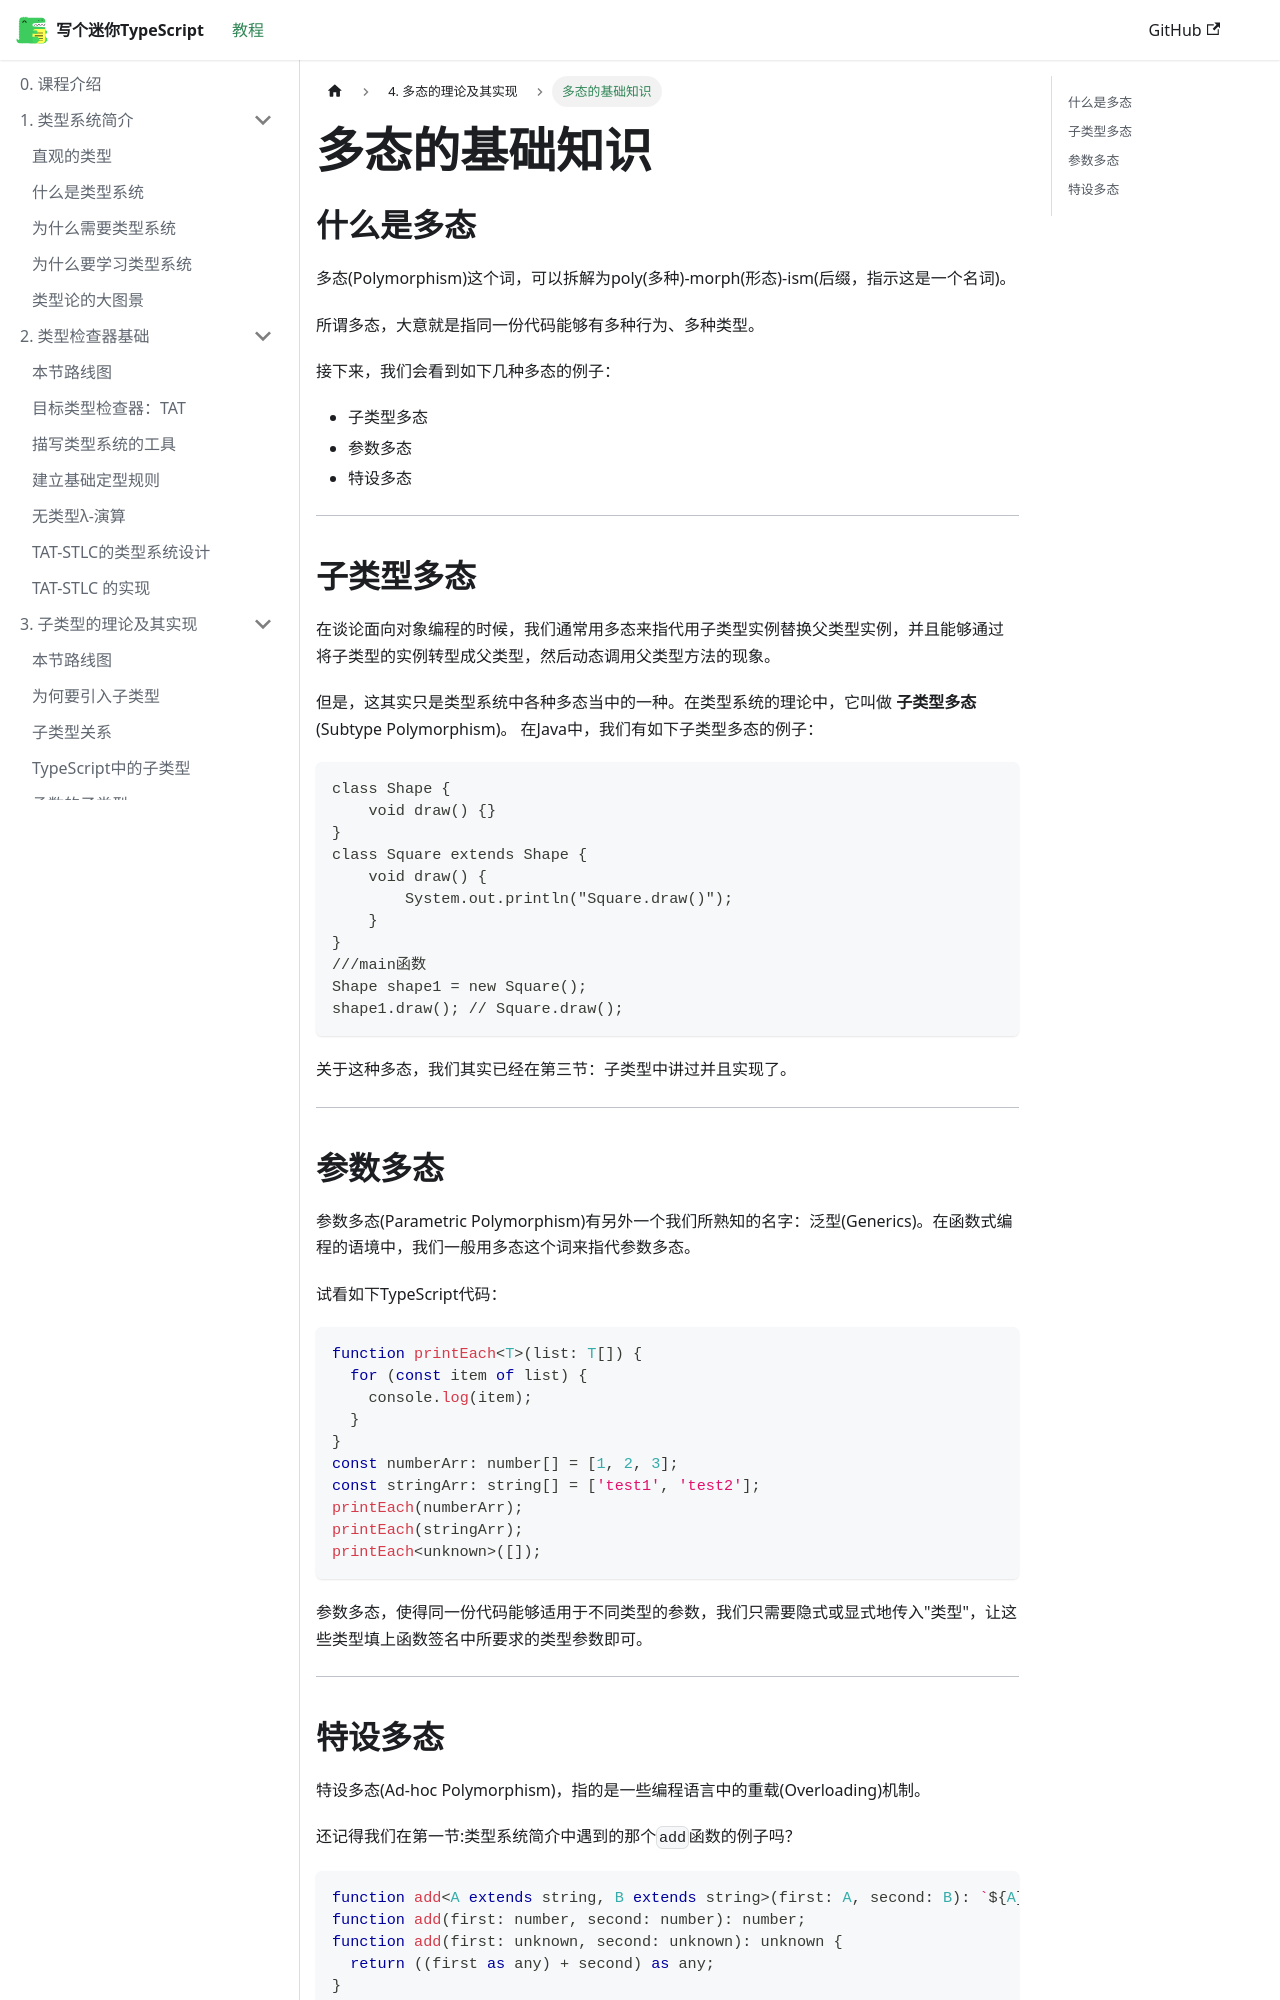

repository: suica/write-you-a-typescript · page: docs/tutorial-chapter-4/basics-of-polymorphism/index.html · generator: docusaurus

---
sidebar_position: 2
---

# 多态的基础知识

## 什么是多态

多态(Polymorphism)这个词，可以拆解为poly(多种)-morph(形态)-ism(后缀，指示这是一个名词)。

所谓多态，大意就是指同一份代码能够有多种行为、多种类型。

接下来，我们会看到如下几种多态的例子：

- 子类型多态
- 参数多态
- 特设多态

---

## 子类型多态

在谈论面向对象编程的时候，我们通常用多态来指代用子类型实例替换父类型实例，并且能够通过将子类型的实例转型成父类型，然后动态调用父类型方法的现象。

但是，这其实只是类型系统中各种多态当中的一种。在类型系统的理论中，它叫做 **子类型多态**(Subtype Polymorphism)。
在Java中，我们有如下子类型多态的例子：

```java {monaco}
class Shape {
    void draw() {}
}
class Square extends Shape {
    void draw() {
        System.out.println("Square.draw()");
    }
}
///main函数
Shape shape1 = new Square();
shape1.draw(); // Square.draw();
```

关于这种多态，我们其实已经在第三节：子类型中讲过并且实现了。

---

## 参数多态

参数多态(Parametric Polymorphism)有另外一个我们所熟知的名字：泛型(Generics)。在函数式编程的语境中，我们一般用多态这个词来指代参数多态。

试看如下TypeScript代码：

```ts {monaco}
function printEach<T>(list: T[]) {
  for (const item of list) {
    console.log(item);
  }
}
const numberArr: number[] = [1, 2, 3];
const stringArr: string[] = ['test1', 'test2'];
printEach(numberArr);
printEach(stringArr);
printEach<unknown>([]);
```

参数多态，使得同一份代码能够适用于不同类型的参数，我们只需要隐式或显式地传入"类型"，让这些类型填上函数签名中所要求的类型参数即可。

---
